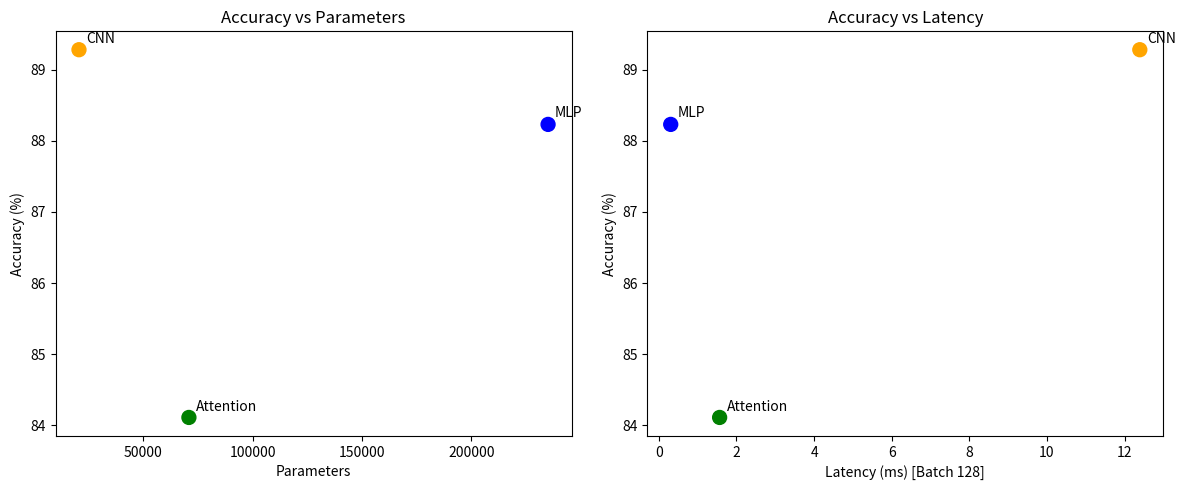

This chart was generated by the following Python code: (Note: this script raises an exception after producing the figure.)
import matplotlib.pyplot as plt

models = ['MLP', 'CNN', 'Attention']
accuracies = [88.23, 89.28, 84.11]
params = [235146, 20490, 70794] 
latencies = [0.306, 12.394, 1.566] # Using the batch 128 latencies

fig, (ax1, ax2) = plt.subplots(1, 2, figsize=(12, 5))

ax1.scatter(params, accuracies, color=['blue', 'orange', 'green'], s=100)
for i, txt in enumerate(models):
    ax1.annotate(txt, (params[i], accuracies[i]), xytext=(5, 5), textcoords='offset points')
ax1.set_xlabel('Parameters')
ax1.set_ylabel('Accuracy (%)')
ax1.set_title('Accuracy vs Parameters')

ax2.scatter(latencies, accuracies, color=['blue', 'orange', 'green'], s=100)
for i, txt in enumerate(models):
    ax2.annotate(txt, (latencies[i], accuracies[i]), xytext=(5, 5), textcoords='offset points')
ax2.set_xlabel('Latency (ms) [Batch 128]')
ax2.set_ylabel('Accuracy (%)')
ax2.set_title('Accuracy vs Latency')

plt.tight_layout()
plt.savefig('results/tradeoff_plots.png')
print("Plots saved to results/tradeoff_plots.png")
